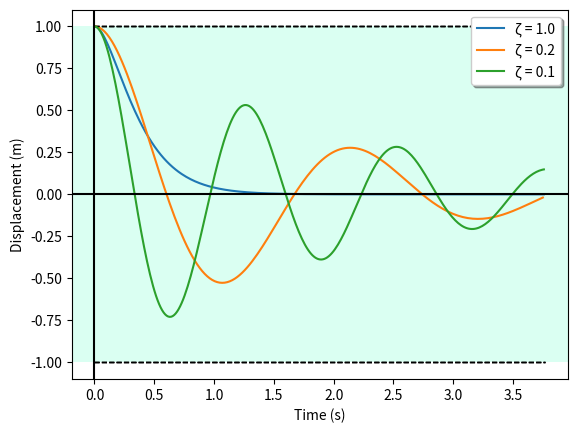

This chart was generated by the following Python code:
import numpy as np
import matplotlib.pyplot as plt

y_0 = 1
v_0 = 0
input_data = [[5, 1], [3, 0.2],[5,0.1]]  # each element is a list with two parameters w_m and zeta


def undampedy_f(t, w_n):
    return (v_0 / w_n) * np.sin(w_n * t) + y_0 * np.cos((w_n * t))


def underdamped_f(t, w_n, zeta):
    w_d = w_n * np.sqrt(1 - zeta ** 2)
    c = y_0
    d = (v_0 + y_0 * zeta * w_n) / w_d
    return np.exp(-zeta * w_n * t) * (c * np.cos(w_d * t) + d * np.sin(w_d * t))


def critdampedy_f(t, w_n):
    return (y_0 + ((v_0 + y_0 * w_n) * t)) * np.exp(-w_n * t)


def overdamped_f(t, w_n, zeta):
    return ((v_0 - y_0 * w_n * (-zeta - np.sqrt(zeta ** 2 - 1))) / (2 * w_n * np.sqrt(zeta ** 2 - 1))) * np.exp(
        t * w_n * (-zeta + np.sqrt(zeta ** 2 - 1))) \
        + ((y_0 * w_n * (-zeta + np.sqrt(zeta ** 2 - 1)) - v_0) / (2 * w_n * np.sqrt(zeta ** 2 - 1))) * np.exp(
            t * w_n * (-zeta - np.sqrt(zeta ** 2 - 1)))


input_data = np.array(input_data)
maxt = 3 * (2 * np.pi / (np.max(input_data[:, 0])))
for i, j in input_data:
    y_data = [0]
    amplitude = np.sqrt(y_0 ** 2 + (v_0 / i) ** 2)
    t_data = np.arange(0, maxt, (2 * np.pi / i) * 0.01)
    if j == 0:
        y_data = undampedy_f(t_data, i)
    elif 0 < j < 1:
        y_data = underdamped_f(t_data, i, j)
    elif j == 1:
        y_data = critdampedy_f(t_data, i)
    elif 1 < j:
        y_data = overdamped_f(t_data, i, j)
    else:
        print('LAUDE negative zeta tera BAAP ne banaya hai kya')
    plt.hlines([amplitude, -amplitude], 0, maxt, color='black', lw=1, linestyles='dashed')
    plt.axhspan(amplitude, -amplitude, facecolor='#7FFFD4', alpha=0.1)
    plt.plot(t_data, y_data, label=f'\u03B6 = {j}')

#######################################################################################################################
plt.xlabel('Time (s)')
plt.ylabel('Displacement (m)')
plt.legend(loc=0, shadow=True)
plt.axhline(0, color='black')
plt.axvline(0, color='black')
plt.show()
